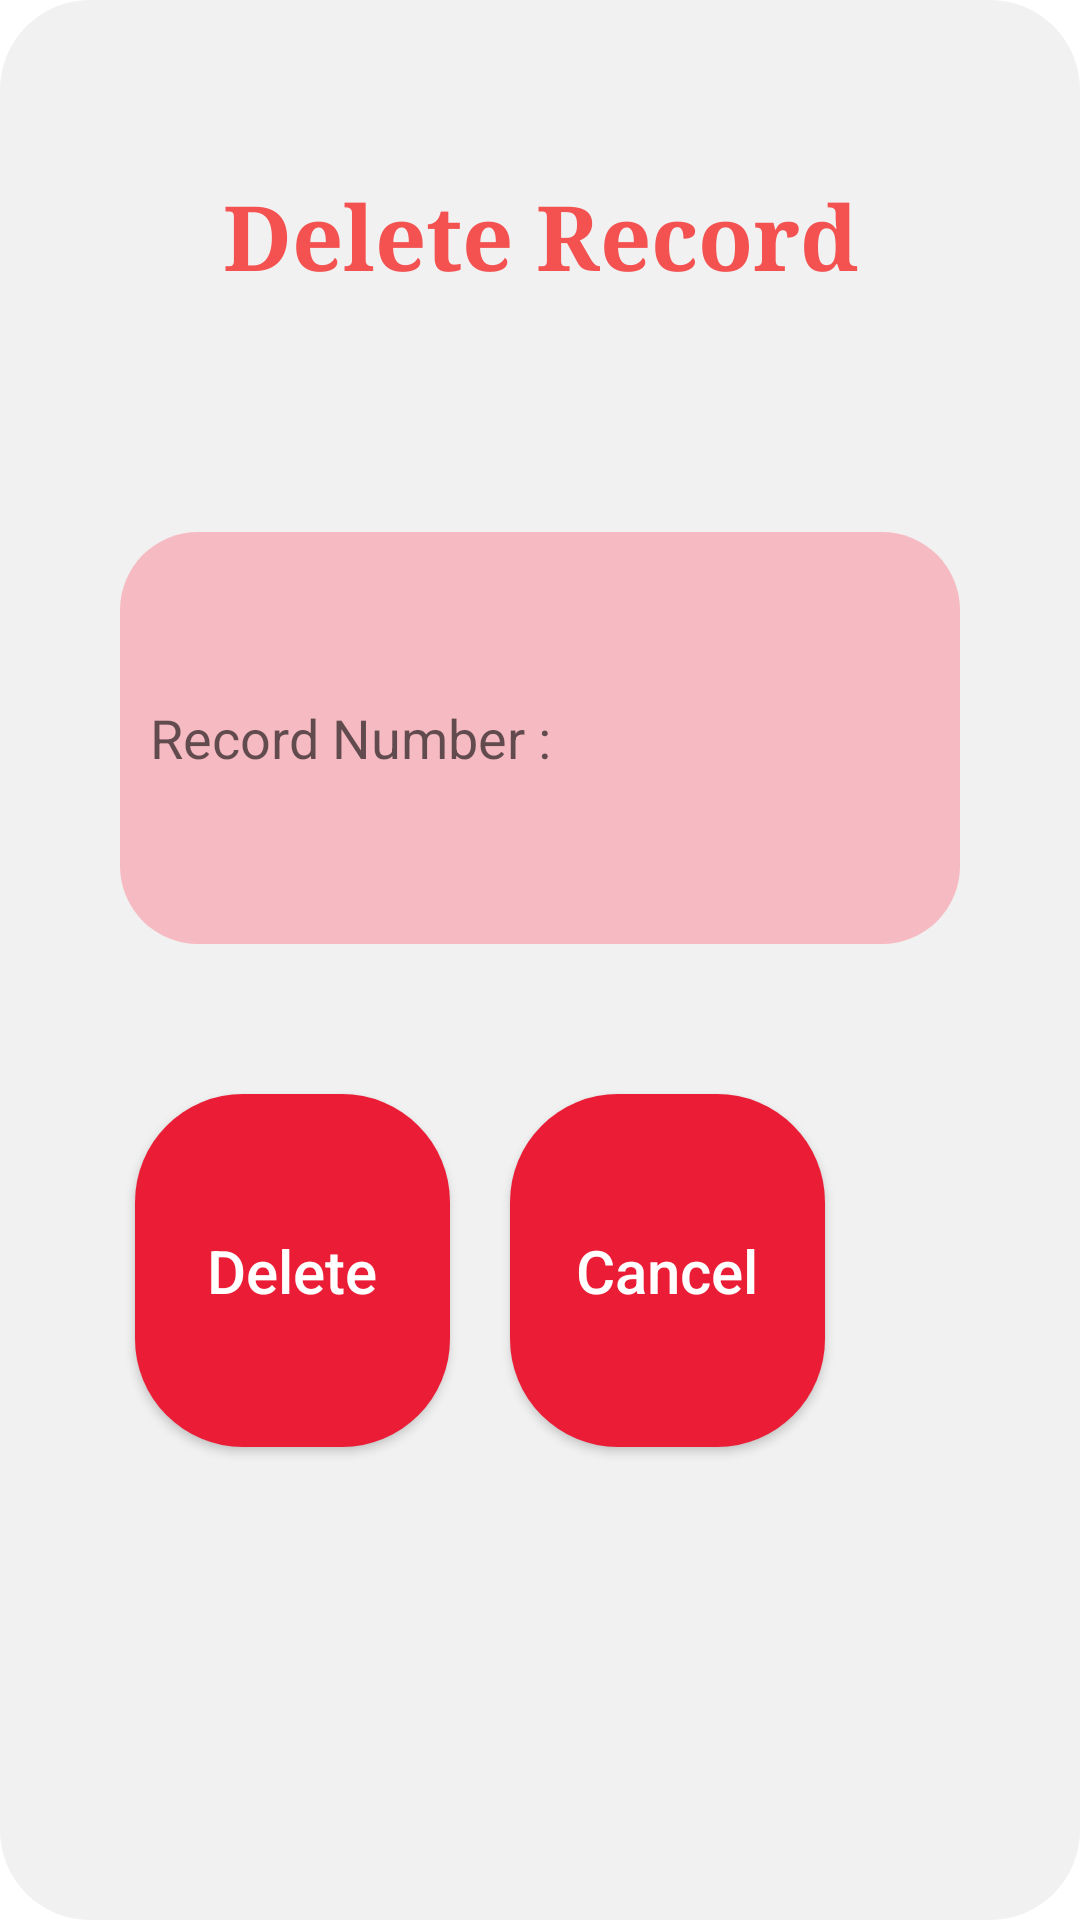

Write the Android layout XML for this screen, with the resource values it uses.
<!-- AndroidManifest.xml: application theme Theme.AppLocalDatab -->
<!-- res/layout/activity_delete.xml -->
<?xml version="1.0" encoding="utf-8"?>
<LinearLayout xmlns:android="http://schemas.android.com/apk/res/android"
    android:layout_width="300sp"
    android:layout_height="400sp"
    xmlns:app="http://schemas.android.com/apk/res-auto"
    android:background="@drawable/dialog"
    android:weightSum="4"
    android:orientation="vertical">

  <TextView
      android:layout_width="match_parent"
      android:layout_height="0dp"
      android:layout_weight="1"
      android:gravity="center"
      android:text="Delete Record"
      android:fontFamily="serif"
      android:textStyle="bold"
      android:textAlignment="center"
      android:textColor="#F45151"
      android:textSize="30sp">

  </TextView>

  <EditText
      android:id="@+id/etid"
      android:layout_width="match_parent"
      android:layout_height="0dp"
      android:layout_weight="1"
      android:background="@drawable/textfield"
      android:layout_margin="30sp"
      android:hint="Record Number : "
      android:inputType="number"
      android:padding="10sp"
      android:textColor="#000000">

  </EditText>

  <LinearLayout
      android:layout_width="250sp"
      android:layout_height="0dp"
      android:layout_weight="1"
      android:weightSum="2"
      android:layout_marginTop="10sp"
      android:orientation="horizontal"
      android:layout_marginLeft="25sp">

    <Button
        android:id="@+id/btDel"
        android:layout_width="0sp"
        android:layout_height="match_parent"
        android:layout_weight="1"
        android:text="Delete"
        android:textColor="#FFFFFF"
        android:textAllCaps="false"
        android:textSize="20sp"
        android:layout_margin="10sp"
        android:background="@drawable/button">

    </Button>

    <Button
        android:id="@+id/btcan"
        android:layout_width="0sp"
        android:layout_height="match_parent"
        android:layout_weight="1"
        android:text="Cancel"
        android:textAllCaps="false"
        android:textSize="20sp"
        android:textColor="#FFFFFF"
        android:layout_margin="10sp"
        android:background="@drawable/button">

    </Button>

  </LinearLayout>

</LinearLayout>
<!-- resources referenced by this layout -->
<resources>
  <!-- drawable button (drawable) -->
  <?xml version="1.0" encoding="utf-8"?>
  <ripple xmlns:android="http://schemas.android.com/apk/res/android"
  android:color="#F1F1F1F1">
  <item>
      <shape android:shape="rectangle">
          <solid android:color="#EB1D36"></solid>
          <corners android:radius="36dp"></corners>
      </shape>
  
  </item>
  </ripple>
  <!-- drawable dialog (drawable) -->
  <?xml version="1.0" encoding="utf-8"?>
  <shape xmlns:android="http://schemas.android.com/apk/res/android">
  <solid
      android:color="#F1F1F1"/>
  <corners
      android:radius="30dp" />
  <padding
      android:left="10dp"
      android:top="10dp"
      android:right="10dp"
      android:bottom="10dp" />
  </shape>
  <!-- drawable textfield (drawable) -->
  <?xml version="1.0" encoding="utf-8"?>
  <ripple xmlns:android="http://schemas.android.com/apk/res/android"
      android:color="#FFFFFF">
      <item>
          <shape android:shape="rectangle">
              <solid android:color="#F6BBC2"></solid>
              <corners android:radius="26dp"></corners>
          </shape>
  
      </item>
  </ripple>
  <style name="Theme.AppLocalDatab" parent="Theme.MaterialComponents.DayNight.DarkActionBar">
          
          <item name="colorPrimary">@color/purple_500</item>
          <item name="colorPrimaryVariant">@color/purple_700</item>
          <item name="colorOnPrimary">@color/white</item>
          
          <item name="colorSecondary">@color/teal_200</item>
          <item name="colorSecondaryVariant">@color/teal_700</item>
          <item name="colorOnSecondary">@color/black</item>
          
          <item name="android:statusBarColor" tools:targetApi="l">?attr/colorPrimaryVariant</item>
          
      </style>
  <color name="purple_500">#FF6200EE</color>
  <color name="purple_700">#F1F1F1  </color>
  <color name="white">#FFFFFFFF</color>
  <color name="teal_200">#FF03DAC5</color>
  <color name="teal_700">#FF018786</color>
  <color name="black">#FF000000</color>
</resources>
